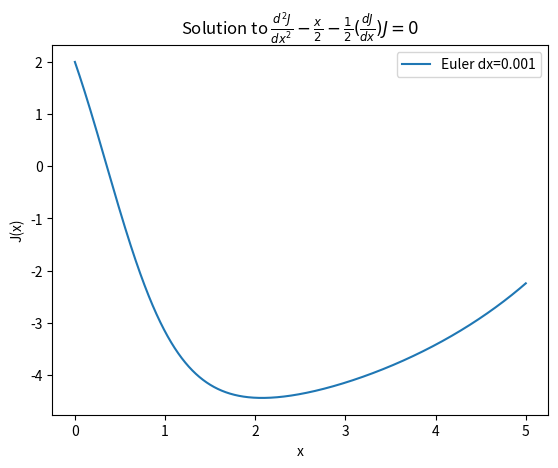

Recreate this plot in Python.
# -*- coding: utf-8 -*-
"""
Created on Thu Apr  4 14:08:41 2019

[redacted]
"""

# Import necassary libraries
import numpy as np
import matplotlib.pyplot as plt

def euler(x,dx,J,dJ): 
   
   # Euler method
    for i in range(N-1):
        J[i+1] = J[i] + dx*(dJ[i]*(J[i]/2)+x[i]/2)
        dJ[i+1] = dJ[i] + dx*J[i]
"""
Calculates the solution to the ODE using the Euler method
"""

def plot(x_axis,y_axis):
    
    plt.plot(x_axis,y_axis,label = 'Euler dx=' + str(dx))
    plt.title(r"Solution to $\frac{d^{2}J}{dx^{2}}-\frac{x}{2}-" + 
    r"\frac{1}{2}(\frac{dJ}{dx})J=0$")
    plt.xlabel('x')
    plt.ylabel('J(x)')
    plt.legend()
    plt.show()
"""
Plots a graph
"""

# Initialize and declare variables/boundaries
x_i = 0     # Lower Range
x_f = 5     # Upper Range
dx = 0.001  # Step size
J_0 = -5    # Functon J(0)
dJ_0 = 2    #Function J'(0)

x = np.arange(x_i,x_f+dx,dx) # Array for values of x
N = len(x)                   # Length of array of x
    
J = np.zeros(N)     # Creates empty array J(x)
J[0] = J_0          # Fills first element with J(0)
dJ = np.zeros(N)    # Creates empty array J'(x)
dJ[0] = dJ_0        # Fills first element with J'(0)


euler(x,dx,J,dJ)    # Calls on function euler() 
plot(x,dJ)          # Plots a graph of results



    
